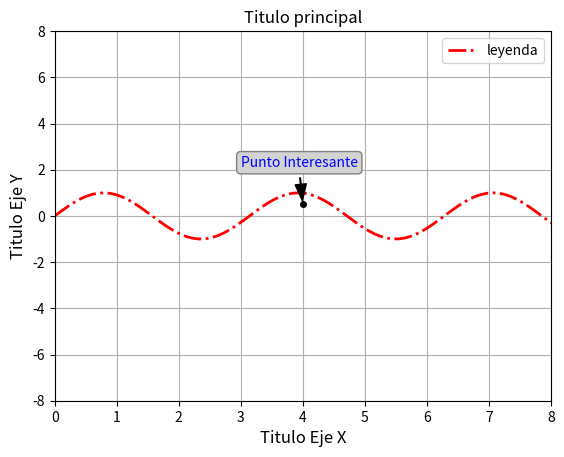

Here is the Python script that generated this plot:
import matplotlib.pyplot as plt
import pandas as pd 
import numpy as np
#import scipy as sc

def funcionBasica():
    #define vectores como las variables
    x = np.linspace(0, 10, 100)#es la independiente
    y = np.sin(2 * x)#es la dependiente

    # Crear una figura vacía, en sí es el lienzo
    fig = plt.figure()

    # Agregar un conjunto de ejes (subplots) a la figura, ax es un subplot
    ax1 = fig.add_subplot(1, 1, 1)  # 1 fila, 1 columna, primer subplot

    # Trazar los datos en los ejes
    ax1.plot(x, y, linewidth=2.0, label="leyenda", color="red", linestyle="dashdot")

    # el metodo set permite modificar varias cosas en el plot ax
    # x lim y y lim permiten limitar hasta qué número se grafica
    ax1.set(xlim=(0, 8), ylim=(-8, 8))

    ax1.set_title("Titulo principal")
    ax1.set_xlabel("Titulo Eje X", fontsize=12, fontstyle="italic")
    ax1.set_ylabel("Titulo Eje Y", fontsize=12, fontstyle="italic")

    # Crea una malla para ver la escala mejor
    ax1.grid(True)

    # muestra un punto, pone una flecha
    ax1.annotate("Punto Interesante", 
                 xy=(4, 0.5),       # Coordenadas del punto de datos
                 xytext=(3, 2),     # Coordenadas del texto de la anotación
                 arrowprops=dict(facecolor="black", shrink=0.1, width=0.5, headwidth=8),#shrink es cuanto se encoje la flecha, width es el ancho
                 fontsize=10,       # Tamaño de fuente del texto de la anotación
                 color="blue",      # Color del texto de la anotación
                 horizontalalignment="left",  # Alineación horizontal del texto
                 verticalalignment="bottom",   # Alineación vertical del texto
                 bbox=dict(boxstyle="round,pad=0.3", edgecolor="gray", facecolor="lightgray"))  # Estilo del cuadro alrededor del texto

    # Añadir un punto en la punta de la flecha
    ax1.plot(4, 0.5, marker="o", markersize=4, color="black")

    # Permite guardar la gráfica
    # fig.savefig("grafico_seno.png", dpi=300)  # Guardar como PNG con 300 dpi

    ax1.legend(fontsize=10, loc="upper right")
    plt.show()

funcionBasica()
